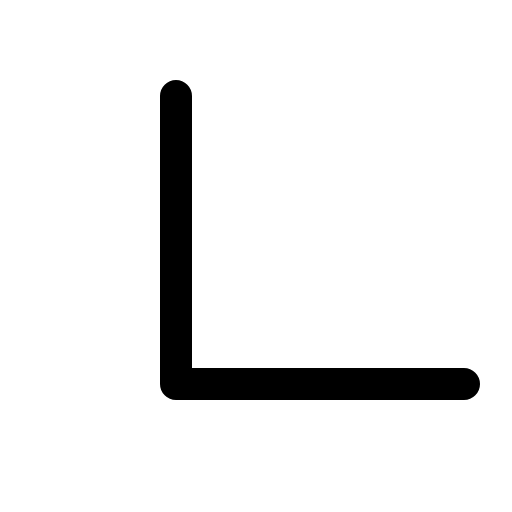
t = 0.00 s
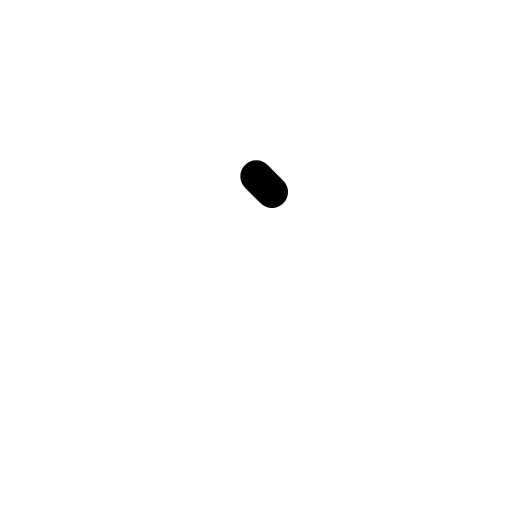
t = 0.30 s
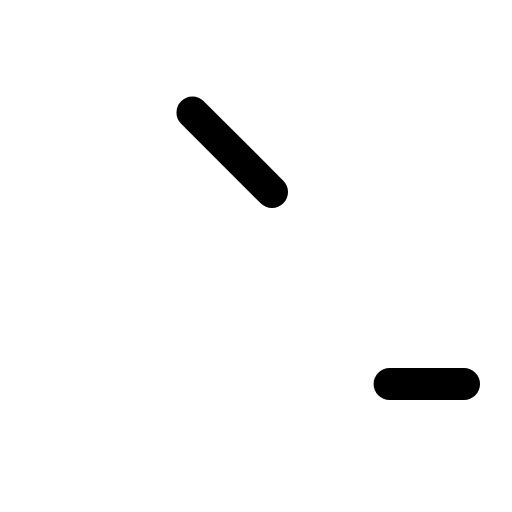
t = 0.68 s
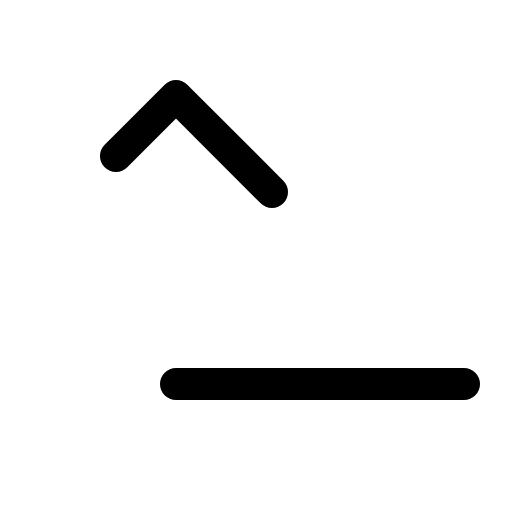
t = 1.05 s
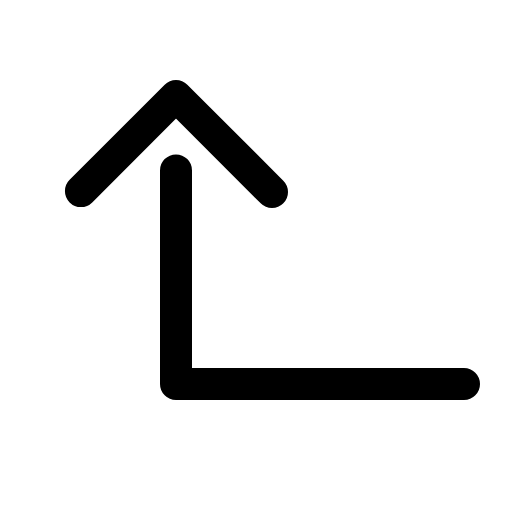
t = 1.43 s

The animated SVG that drew these frames (rendered in a browser with its animation timeline set to each time). Animation: 1 CSS @keyframes rule; one cycle of 1.80 s, repeats indefinitely.

<svg xmlns="http://www.w3.org/2000/svg" viewBox="0 0 256 256">
  <style>
    .draw-line {
      stroke-dasharray: 1;
      stroke-dashoffset: 0;
    }
    svg:hover .draw-line {
      animation: phosphor-draw-in 1.5s ease-in-out infinite;
    }
    @keyframes phosphor-draw-in {
      0%   { stroke-dashoffset: 1; }
      100% { stroke-dashoffset: 0; }
    }
  </style><rect width="256" height="256" fill="none"/><polyline points="136 96 88 48 40 96" fill="none" stroke="currentColor" stroke-linecap="round" stroke-linejoin="round" stroke-width="16" class="draw-line" pathLength="1" style="animation-delay: 0s"/><polyline points="232 192 88 192 88 48" fill="none" stroke="currentColor" stroke-linecap="round" stroke-linejoin="round" stroke-width="16" class="draw-line" pathLength="1" style="animation-delay: 0.3s"/></svg>
